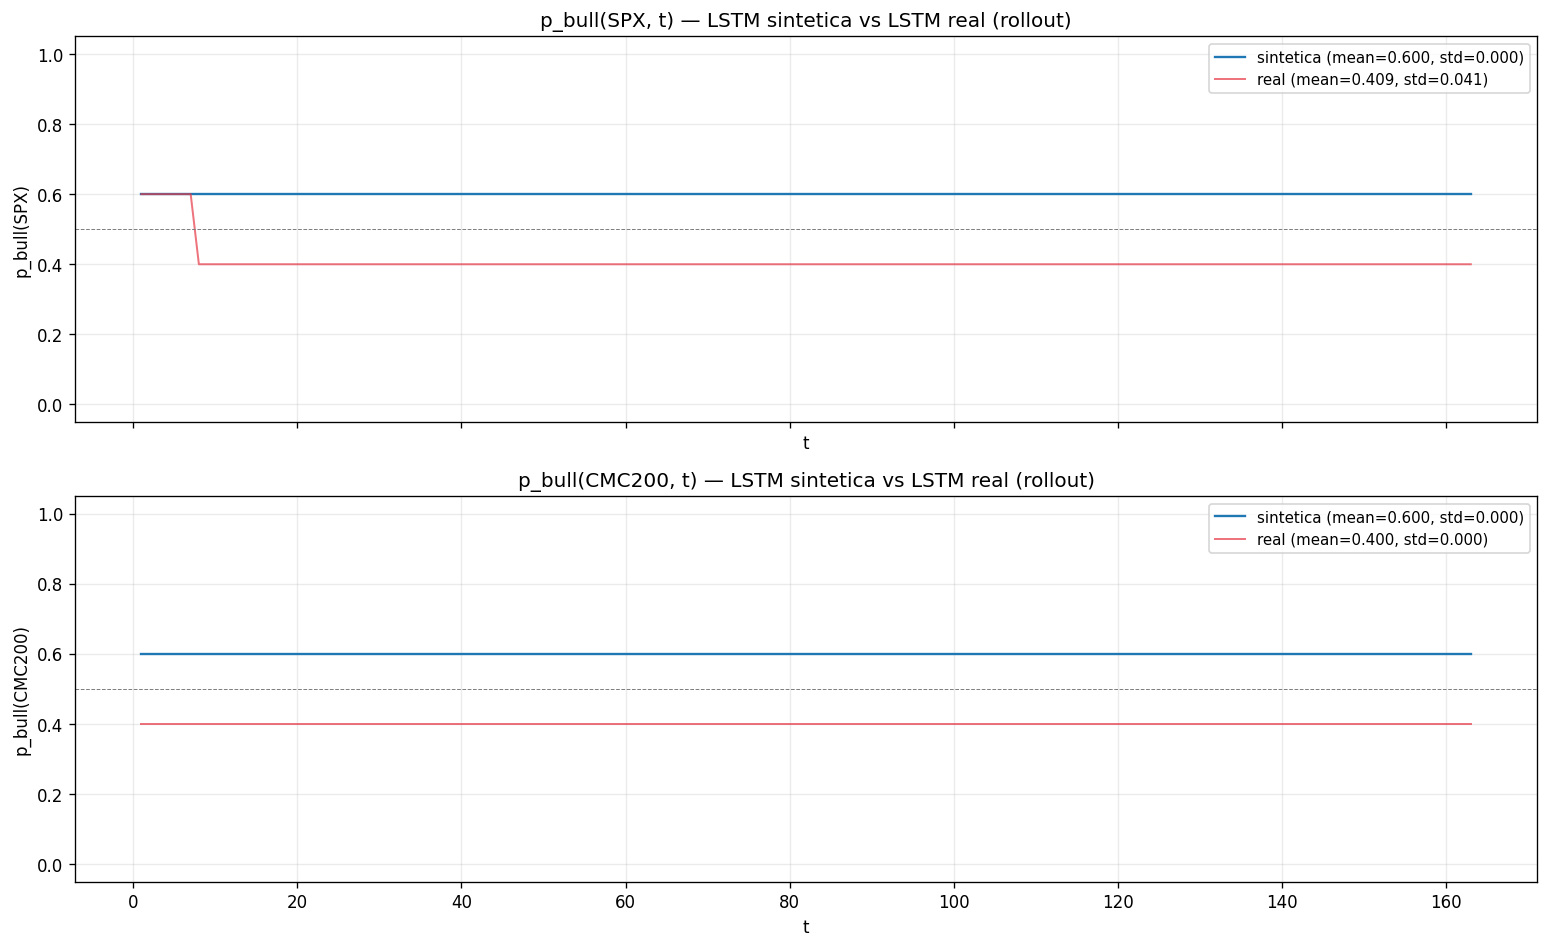

Source data for this figure (header and first rows):
asset, t, p_bull_synthetic, p_bull_real
SPX, 1, 0.6, 0.6
SPX, 2, 0.6, 0.6
SPX, 3, 0.6, 0.6
SPX, 4, 0.6, 0.6
SPX, 5, 0.6, 0.6
SPX, 6, 0.6, 0.6
SPX, 7, 0.6, 0.6
SPX, 8, 0.6, 0.4
SPX, 9, 0.6, 0.4
SPX, 10, 0.6, 0.4
SPX, 11, 0.6, 0.4
SPX, 12, 0.6, 0.4
SPX, 13, 0.6, 0.4
SPX, 14, 0.6, 0.4
SPX, 15, 0.6, 0.4
SPX, 16, 0.6, 0.4
SPX, 17, 0.6, 0.4
SPX, 18, 0.6, 0.4
SPX, 19, 0.6, 0.4
SPX, 20, 0.6, 0.4
SPX, 21, 0.6, 0.4
SPX, 22, 0.6, 0.4
SPX, 23, 0.6, 0.4
SPX, 24, 0.6, 0.4
SPX, 25, 0.6, 0.4
SPX, 26, 0.6, 0.4
SPX, 27, 0.6, 0.4
SPX, 28, 0.6, 0.4
SPX, 29, 0.6, 0.4
SPX, 30, 0.6, 0.4
SPX, 31, 0.6, 0.4
SPX, 32, 0.6, 0.4
SPX, 33, 0.6, 0.4
SPX, 34, 0.6, 0.4
SPX, 35, 0.6, 0.4
SPX, 36, 0.6, 0.4
SPX, 37, 0.6, 0.4
SPX, 38, 0.6, 0.4
SPX, 39, 0.6, 0.4
SPX, 40, 0.6, 0.4
SPX, 41, 0.6, 0.4
SPX, 42, 0.6, 0.4
SPX, 43, 0.6, 0.4
SPX, 44, 0.6, 0.4
SPX, 45, 0.6, 0.4
SPX, 46, 0.6, 0.4
SPX, 47, 0.6, 0.4
SPX, 48, 0.6, 0.4
SPX, 49, 0.6, 0.4
SPX, 50, 0.6, 0.4
SPX, 51, 0.6, 0.4
SPX, 52, 0.6, 0.4
SPX, 53, 0.6, 0.4
SPX, 54, 0.6, 0.4
SPX, 55, 0.6, 0.4
SPX, 56, 0.6, 0.4
SPX, 57, 0.6, 0.4
SPX, 58, 0.6, 0.4
SPX, 59, 0.6, 0.4
SPX, 60, 0.6, 0.4
... 266 more rows
